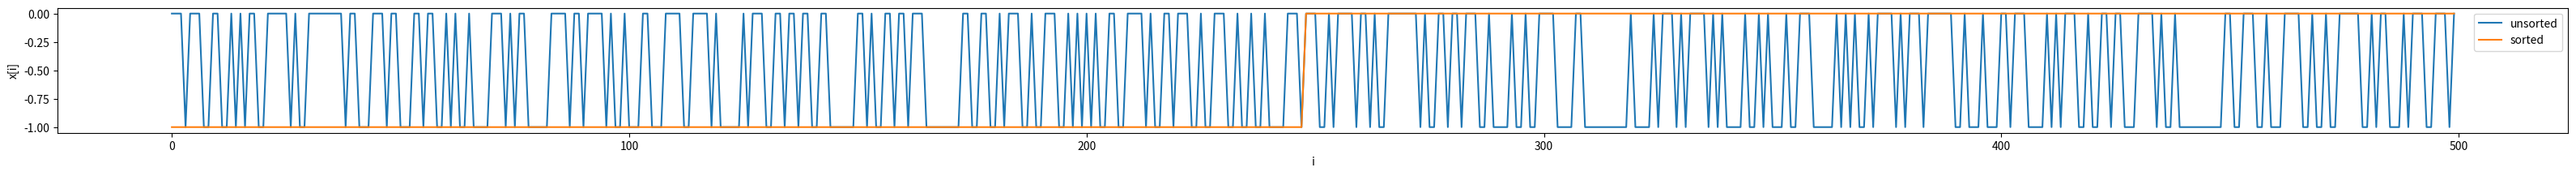

Python code for this plot:
import matplotlib.pyplot as plt
from time import time




# set the following flag to True to estimate execution time
#
# Exact execution time on you device may be different
# from one on Yandex contest platform!
#
# The flag MUST be False when you are submitting your solution!
estimate_execution_time = False

# Fixed parameters of quantum process:
quantum_a = 7 ** 5
quantum_m = 2 ** 31 - 1



def analyze_trimpazation(n, m, q0):
    '''
    This function generates data with given parameters
    and calculates desired Y value.
    You need to modify it to make it execute faster.
    You can check your progress using estimate_execution_time flag
    at the top of the file.
    '''
    m_div2 = m // 2
    min = -m_div2
    max = m_div2
    q = q0
    if m % 2 == 1:
        max +=1

    # generating x data:

    distribution_of_x = dict.fromkeys((range(min, max)), 0)
    plt.figure(figsize=(40, 2))
    plt.xlabel('i')
    plt.ylabel('x[i]')
    x = []
    y = []

    i = 0
    for i in range(n):
        # performanceStart('x_i = q % m - m_div2')
        x_i = q % m - m_div2
        # performanceEnd('x_i = q % m - m_div2')
        # performanceStart('q = ((q * quantum_a) % quantum_m)')
        q = ((q * quantum_a) % quantum_m)
        # performanceEnd('q = ((q * quantum_a) % quantum_m)')
        # performanceStart('insert hashmap')
        distribution_of_x[x_i] += 1
        # performanceEnd('insert hashmap')
        x.append(i)
        y.append(x_i)
        i+=1

    plt.plot(x, y, label='unsorted')
    step = 1
    every = min
    printDistribution(distribution_of_x, every, step)

    # calculating sum:
    res = 0
    i = 0
    x = []
    y = []
    for v in range(min, max):
        if v in distribution_of_x:
            for _ in range(distribution_of_x[v]):
                x.append(i)
                y.append(v)
                res += (i + 1) * v
                i += 1

    plt.plot(x, y, label='sorted')
    plt.legend()
    plt.show()


    return res


def printDistribution(distribution_of_x, every, step):
    for key in distribution_of_x:
        if key == every:
            print(f'{key}:\t {distribution_of_x[key]}')
            every += step


if __name__ == '__main__':
    N, M, q0 = [500, 2, 7]
    t = time()
    print(analyze_trimpazation(N, M, q0))
    if estimate_execution_time:
        print(f'Execution time = {time() - t:.8f} seconds')

